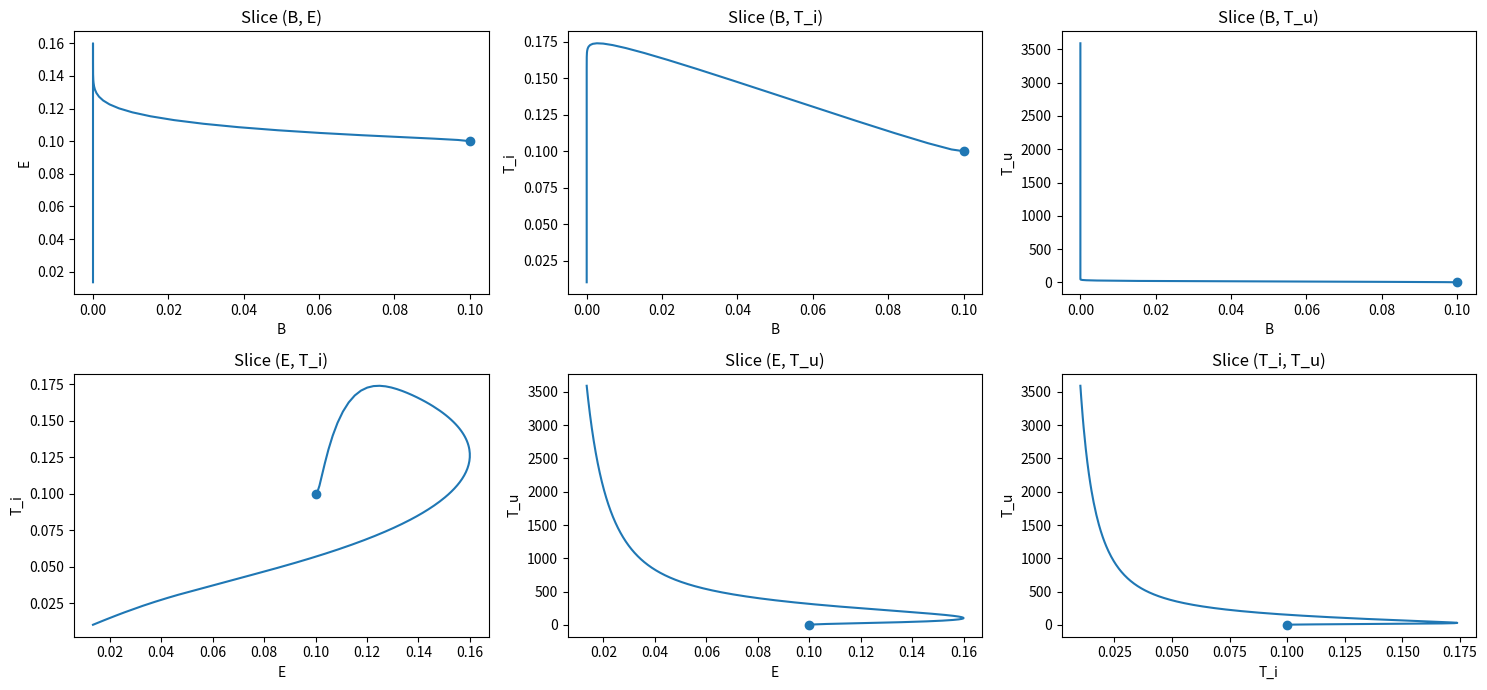

Here is the Python script that generated this plot:
import numpy as np
from scipy.integrate import solve_ivp
import matplotlib.pyplot as plt

#constants/other functions
p1=1.25
p2=0.285
mu1=0.1
b=0.0011
mu2=0.41
alpha=0.52
p4=0.12
B=0.011
delta=1/B
d=1
b=0
def p5(t):
    return 0.003
p3=1.1
r=0.032
c=r

def system(t, y):
    x1, x2, x3, x4 = y
    dx1 =-p1*x2*x1-p2*x1*x4-mu1*x1+b
    dx2 = -mu2*x2+alpha*x3+p4*x2*x1-p5(t)*x2*x3
    dx3 = p2*x1*x4-p3*x3*x2
    dx4 = delta*(np.exp(-d*np.exp(-c*t)))-p2*x1*x4
    return [dx1, dx2, dx3, dx4]

t_span = (0, 60)
t_eval = np.linspace(*t_span, 1000)
y0 = [.1, .1, .1, .1]
print("here1")
sol = solve_ivp(system, t_span, y0, t_eval=t_eval, rtol=1e-8)
print('here2')
fig, axes = plt.subplots(ncols=3,nrows=2, figsize=(15, 7))
axes[0,0].scatter(y0[0],y0[1])
axes[0,0].plot(sol.y[0], sol.y[1])     
axes[0,0].set_xlabel('B'); axes[0,0].set_ylabel('E'); axes[0,0].set_title('Slice (B, E)')

axes[0,1].scatter(y0[0],y0[2])
axes[0,1].plot(sol.y[0], sol.y[2])      
axes[0,1].set_xlabel('B'); axes[0,1].set_ylabel('T_i'); axes[0,1].set_title('Slice (B, T_i)')

axes[0,2].scatter(y0[0],y0[3])
axes[0,2].plot(sol.y[0], sol.y[3])     
axes[0,2].set_xlabel('B'); axes[0,2].set_ylabel('T_u'); axes[0,2].set_title('Slice (B, T_u)')

axes[1,0].scatter(y0[1],y0[2])
axes[1,0].plot(sol.y[1], sol.y[2])       
axes[1,0].set_xlabel('E'); axes[1,0].set_ylabel('T_i'); axes[1,0].set_title('Slice (E, T_i)')

axes[1,1].scatter(y0[1],y0[3])
axes[1,1].plot(sol.y[1], sol.y[3])       
axes[1,1].set_xlabel('E'); axes[1,1].set_ylabel('T_u'); axes[1,1].set_title('Slice (E, T_u)')

axes[1,2].scatter(y0[2],y0[3])
axes[1,2].plot(sol.y[2], sol.y[3])       
axes[1,2].set_xlabel('T_i'); axes[1,2].set_ylabel('T_u'); axes[1,2].set_title('Slice (T_i, T_u)')

plt.tight_layout(); 
plt.savefig("firstdraftfig.png")
